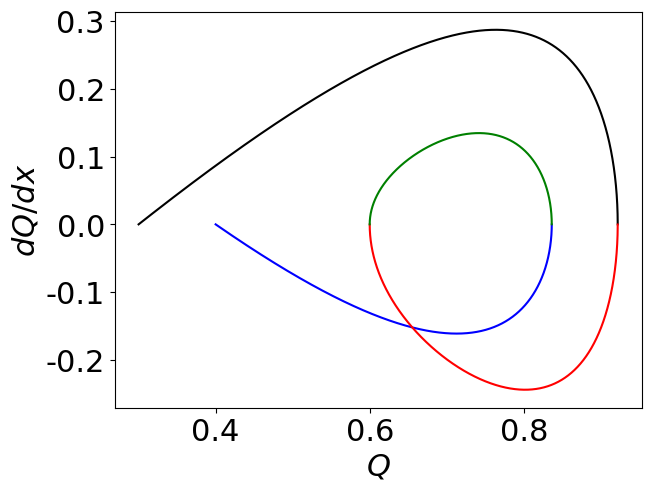

Here is the Python script that generated this plot: (Note: this script raises an exception after producing the figure.)
# THIS SCRIPT GENERATES AN EXACT SOLUTION OF NON-MONOTONIC FRONT-TYPE FOR THE NONLINEAR DIFFUSION EQUATION

import numpy as np
from numpy import *
import matplotlib.pyplot as plt
from scipy import interpolate
###############################################################################
######### pyplot settings settings ############################################
plt.rc('font',**{'family':'sans-serif','sans-serif':['Helvetica']})
#plt.rc('text', usetex=True)

#set font sizes
SMALL_SIZE = 22
MEDIUM_SIZE = 22

plt.rc('font', size=SMALL_SIZE)          # controls default text sizes
plt.rc('axes', titlesize=SMALL_SIZE)     # fontsize of the axes title
plt.rc('axes', labelsize=MEDIUM_SIZE)    # fontsize of the x and y labels
plt.rc('xtick', labelsize=MEDIUM_SIZE)    # fontsize of the tick labels
plt.rc('ytick', labelsize=MEDIUM_SIZE)    # fontsize of the tick labels
plt.rc('legend', fontsize=16)    # legend fontsize
#####################

def Qprime_squared(Q,C1,C2): 
   return (3*Q**2 + 2*(Q-1)*log(abs(1 - Q)) - 2*(1 + Q)*log(abs(1 + Q)))+C1*Q + C2;

def C1C2_Qp0_and_Qpp0(ka):
   C1 = 2*(log(abs(1+ka))-log(abs(ka-1))) - 6*ka
   C2 = 2*(log(abs(1+ka))+log(abs(ka-1))) + 3*ka**2
   return C1, C2

def C1C2_Qp0_both_sides(ka,kb):
   C1 = (Qprime_squared(ka,0,0) - Qprime_squared(kb,0,0))/(kb-ka)
   C2 = -Qprime_squared(ka,C1,0)                                  #-3*ka**2 - C1*ka - 2*(ka-1)*log(1-ka) + 2*(ka+1)*log(1+ka) 
   #2*(kb*(ka-1)*np.log(abs(ka-1)) - kb*(ka+1)*np.log(abs(ka+1)) + ka*(1-kb)*np.log(abs(kb-1))+ka*(kb+1)*np.log(abs(kb+1)))/(ka-kb)+ 3*ka*kb
   return C1,C2        

def Q_vs_x(C1,C2,kmin,kmax,sign,color):
  Q = linspace(kmin,kmax,5000000)
  dQdx = sqrt(Qprime_squared(Q,C1,C2)); dQdx[isnan(dQdx)] = 0
  dQdx_relevant = dQdx[dQdx>0]
  Nrel          = len(dQdx_relevant)
   
  #PLOT PHASE SPACE 
  plt.figure(1,layout='constrained'); plt.plot(Q[dQdx>0],sign*dQdx_relevant,color=color); plt.xlabel('$Q$'); plt.ylabel('$dQ/dx$'); plt.pause(0.001)
  #plt.figure(2,layout='constrained'); plt.plot(Q,Qprime_squared(Q,C1,C2),color=color); plt.ylim(ymin=-0.1); plt.xlabel('$Q$'); plt.ylabel('$(dQ/dx)^2$'); plt.plot(Q,np.zeros_like(Q),'k--'); plt.pause(0.001)

  if sign == 1:
    dQdx_extended = dQdx_relevant
    Q_extended = Q[dQdx>0]
  elif sign == -1:
    dQdx_extended = -dQdx_relevant[::-1]
    Q_extended = Q[dQdx>0][::-1]

  dQdx_extended = dQdx_relevant
  Q_extended = Q[dQdx>0]

  dQ = gradient(Q_extended)
  x = cumsum(dQ/dQdx_extended)
  x -= x[0]

  #INTERPOLATION TO EQUISPACED x-GRID
  f = interpolate.interp1d(x,Q_extended) 
  N = 5000 #NUMBER OF x-POINTS
  xnew = linspace(x[0],x[-1],N) #NEW x-AXIS
  ynew = f(xnew)   #  EVALUATE Q ON NEW x-AXIS USING `interp1d`
  return xnew,ynew

######################################################################
#Leftmost segment
k0 = 0.3
C1, C2 = C1C2_Qp0_and_Qpp0(k0)
xnew,ynew = Q_vs_x(C1,C2,k0,1,1,'black')
#Rightmost segment
k2 = 0.4
C1, C2 = C1C2_Qp0_and_Qpp0(k2)
xnew4,ynew4 = Q_vs_x(C1,C2,k2,1,-1,'blue')
#Second second from left
k4 = ynew[-1]
k1 = 0.6
C1,C2 = C1C2_Qp0_both_sides(k4,k1)
xnew2,ynew2 = Q_vs_x(C1,C2,k1,k4,-1,'red')
xnew2 += xnew[-1]
#Second segment from right
k3 = max(ynew4)
C1,C2 = C1C2_Qp0_both_sides(k1,k3)
print(Qprime_squared(k1,C1,C2),Qprime_squared(k3,C1,C2))
xnew3,ynew3 = Q_vs_x(C1,C2,k1,k3,1,'green')
xnew3 += xnew2[-1]
xnew4 += max(xnew3)

#PLOT PROFILE
plt.figure(4,layout='constrained')
plt.plot(xnew,ynew, color='black',ls='-',marker='o')
plt.plot(xnew2,ynew2[::-1],color='red',marker='o')
plt.plot(xnew3,ynew3, color='green',ls='-',marker='o')
plt.plot(xnew4,ynew4[::-1], color='blue',marker='o')
plt.xlabel('$x$'); plt.ylabel('$Q$')
plt.ylim(0,1)

x = concatenate((xnew,xnew2,xnew3,xnew4))
y = concatenate((ynew,ynew2[::-1],ynew3,ynew4[::-1]))

#INTERPOLATION TO EQUISPACED x-GRID
f = interpolate.interp1d(x,y)#Q_extended)
dx = 0.05 
N  = int((x[-1]- x[0])/dx) #NUMBER OF x-POINTS
x_sample = linspace(x[0],x[-1],N) #NEW x-AXIS
y_sample = f(x_sample)   #  EVALUATE Q ON NEW x-AXIS USING `interp1d`
plt.plot(x_sample,y_sample,color='white',ls='--',lw=2)
plt.show() 

np.save('x.npy',x_sample)
np.save('Q.npy',y_sample)


'''
for i in range(n):
  if i % 2 == 0:
    dQdx_extended[i*Nrel:(i+1)*Nrel] = dQdx_relevant#[::(-1)**i]
    Q_extended[i*Nrel:(i+1)*Nrel] = Q[dQdx>0]
  elif i % 2 == 1:
    dQdx_extended[i*Nrel:(i+1)*Nrel] = -dQdx_relevant[::-1]#[::(-1)**i]
    Q_extended[i*Nrel:(i+1)*Nrel] = Q[dQdx>0][::-1]

plt.figure(layout='constrained'); plt.plot(Q,dQdx,label='$C_1=$'+str(C1));
plt.xlabel('$Q$'); plt.ylabel('$Q\'(x)$'); plt.legend(loc='upper left'); plt.ylim(ymin=0); plt.xlim(xmin=0)
plt.figure(layout='constrained')
plt.xlabel('$x$'); plt.ylabel('$Q$')
plt.plot(x,Q_extended)
#plt.plot(x,np.gradient(Q_extended)/np.gradient(x));
dQdx_num = np.gradient(Q_extended)/np.gradient(x)
#plt.plot(x,dQdx_extended,'k--')
d2Qdx2_num = np.gradient(dQdx_extended)/np.gradient(x);
#plt.plot(x,d2Qdx2_num);Q2prime = -np.log(1+Q_extended)+np.log(1-Q_extended) +3*Q_extended +C1/2
#plt.plot(x,Q2prime,'k--');
'''
